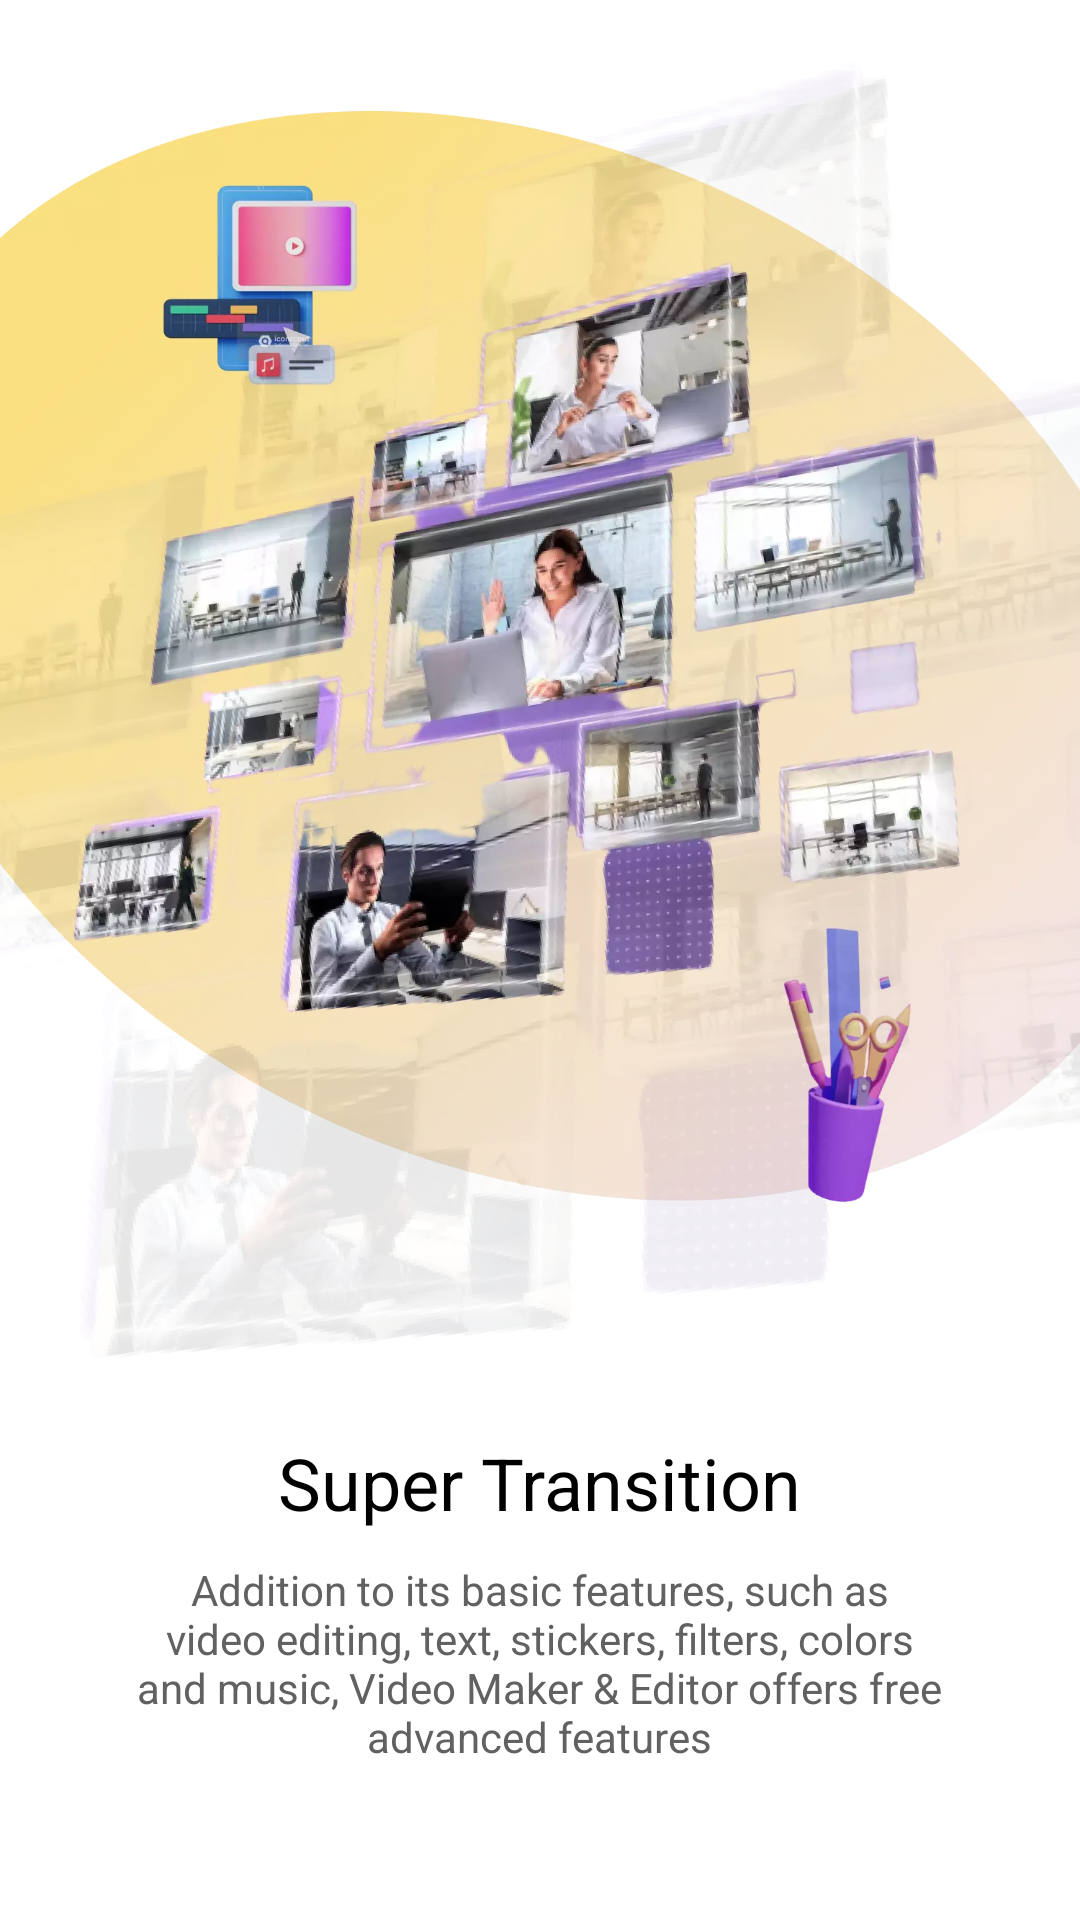

Reconstruct the res/layout file that produces this screen, plus the resources it refers to.
<!-- AndroidManifest.xml: application theme Theme.YouShootPhotoEditor -->
<!-- res/layout/layout_into2.xml -->
<?xml version="1.0" encoding="utf-8"?>
<LinearLayout xmlns:android="http://schemas.android.com/apk/res/android"
    xmlns:app="http://schemas.android.com/apk/res-auto"
    android:layout_width="match_parent"
    android:layout_height="match_parent"
    android:gravity="center_horizontal"
    android:orientation="vertical">

    <androidx.constraintlayout.widget.ConstraintLayout
        android:id="@+id/mConstraintLayout"
        android:layout_width="match_parent"
        android:layout_height="wrap_content">

        <com.google.android.material.card.MaterialCardView
            android:id="@+id/mCardView"
            android:layout_width="0dp"
            android:layout_height="0dp"
            android:elevation="0dp"
            app:cardBackgroundColor="@android:color/transparent"
            app:cardElevation="0dp"
            app:layout_constraintBottom_toBottomOf="parent"
            app:layout_constraintDimensionRatio="1500:2198"
            app:layout_constraintEnd_toEndOf="parent"
            app:layout_constraintStart_toStartOf="parent"
            app:layout_constraintTop_toTopOf="parent">

            <ImageView
                android:layout_width="match_parent"
                android:layout_height="wrap_content"
                android:src="@drawable/intro2" />
        </com.google.android.material.card.MaterialCardView>
    </androidx.constraintlayout.widget.ConstraintLayout>

    <TextView
        android:layout_width="wrap_content"
        android:layout_height="wrap_content"
        android:gravity="center"
        android:layout_marginTop="-50dp"
        android:text="@string/intro2"
        android:textAppearance="@style/TextAppearance.MyApp.Headline5"
        android:textColor="@color/black" />

    <TextView
        android:layout_width="wrap_content"
        android:layout_height="wrap_content"
        android:layout_marginTop="@dimen/_10dp"
        android:layout_marginBottom="@dimen/_20dp"
        android:layout_marginStart="@dimen/_4dp"
        android:layout_marginEnd="@dimen/_4dp"
        android:gravity="center"
        android:text="@string/introsub2"
        android:textAppearance="@style/TextAppearance.MyApp.Body2"
        android:textColor="@color/introclr" />
</LinearLayout>
<!-- resources referenced by this layout -->
<resources>
  <color name="black">#FF000000</color>
  <color name="introclr">#616161</color>
  <dimen name="_10dp">10dp</dimen>
  <dimen name="_20dp">20dp</dimen>
  <dimen name="_4dp">4dp</dimen>
  <!-- drawable intro2: webp bitmap (drawable-xhdpi, 460390 bytes) -->
  <string name="intro2">Super Transition</string>
  <string name="introsub2">Addition to its basic features, such as\nvideo editing, text, stickers, filters, colors\nand music, Video Maker &amp; Editor offers free\nadvanced features</string>
  <style name="TextAppearance.MyApp.Body2" parent="TextAppearance.MaterialComponents.Body1">
          <item name="fontFamily">@font/poppinsregular</item>
          <item name="android:textStyle">normal</item>
          <item name="android:textAllCaps">false</item>
          <item name="android:textSize">@dimen/_14sp</item>
          <item name="android:letterSpacing">0</item>
      </style>
  <style name="TextAppearance.MyApp.Headline5" parent="TextAppearance.MaterialComponents.Headline5">
          <item name="fontFamily">@font/poppinsmedium</item>
          <item name="android:textStyle">normal</item>
          <item name="android:textAllCaps">false</item>
          <item name="android:textSize">@dimen/_24sp</item>
          <item name="android:letterSpacing">0</item>
      </style>
  <style name="Theme.YouShootPhotoEditor" parent="Theme.MaterialComponents.DayNight.NoActionBar">
          
          <item name="colorPrimary">@color/clr_edit</item>
          <item name="colorAccent">@color/clr_edit</item>
          <item name="colorPrimaryDark">@color/clr_edit</item>
          
          <item name="android:statusBarColor" tools:targetApi="l">@color/white</item>
          <item name="android:windowLightStatusBar" tools:ignore="NewApi">true</item>
          
      </style>
  <dimen name="_14sp">14sp</dimen>
  <dimen name="_24sp">24sp</dimen>
  <color name="clr_edit">#E6CCEA</color>
  <color name="white">#FFFFFFFF</color>
</resources>
